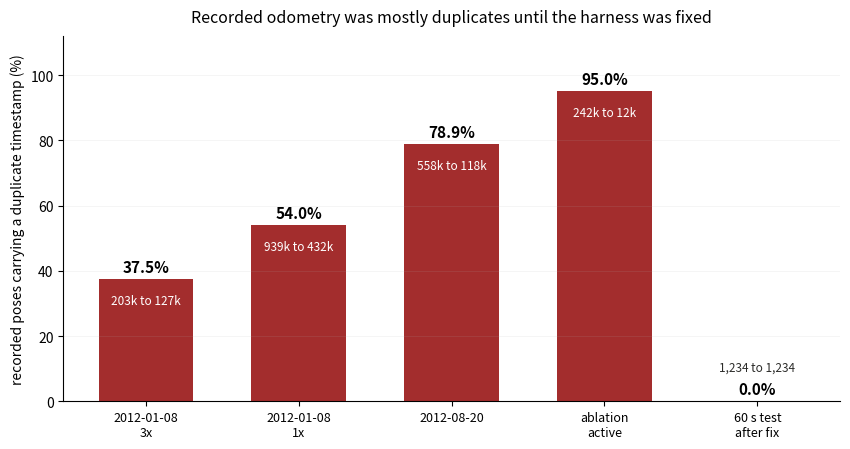

Recreate this plot in Python.
#!/usr/bin/env python3
"""Figure: duplicate-timestamp rates before and after the harness fix (report section 6)."""
import matplotlib
matplotlib.use("Agg")
import matplotlib.pyplot as plt
import numpy as np

TEAL, RED, GREY, AMBER = "#1d9e75", "#a32d2d", "#9fb3c8", "#c26a00"

# ---- Figure B: duplicate rates --------------------------------------
runs  = ["2012-01-08\n3x", "2012-01-08\n1x", "2012-08-20", "ablation\nactive", "60 s test\nafter fix"]
total = [202659, 939242, 558396, 242195, 1234]
uniq  = [126658, 432262, 117813,  11995, 1234]
pct   = [100*(t-u)/t for t, u in zip(total, uniq)]

def k(n):
    return f"{n/1000:.0f}k" if n >= 10000 else f"{n:,}"

fig, ax = plt.subplots(figsize=(8.6, 4.6))
cols = [RED]*4 + [TEAL]
bars = ax.bar(range(len(runs)), pct, 0.62, color=cols)
for i, r in enumerate(bars):
    ax.annotate(f"{pct[i]:.1f}%", xy=(i, pct[i]), xytext=(0, 5),
                textcoords="offset points", ha="center",
                fontsize=11, fontweight="bold")
    inside = pct[i] > 20
    ax.annotate(f"{k(total[i])} to {k(uniq[i])}", xy=(i, pct[i]),
                xytext=(0, -18 if inside else 22),
                textcoords="offset points", ha="center", fontsize=8.5,
                color=("white" if inside else "#2c2c2a"))
ax.set_xticks(range(len(runs)))
ax.set_xticklabels(runs, fontsize=9)
ax.set_ylabel("recorded poses carrying a duplicate timestamp (%)")
ax.set_ylim(0, 112)
ax.set_title("Recorded odometry was mostly duplicates until the harness was fixed",
             fontsize=11.5, pad=10)
ax.spines[["top", "right"]].set_visible(False)
ax.grid(axis="y", alpha=0.18, lw=0.5)
fig.tight_layout(); fig.savefig("fig_duplicates.png", dpi=200)
print("wrote fig_duplicates.png")
